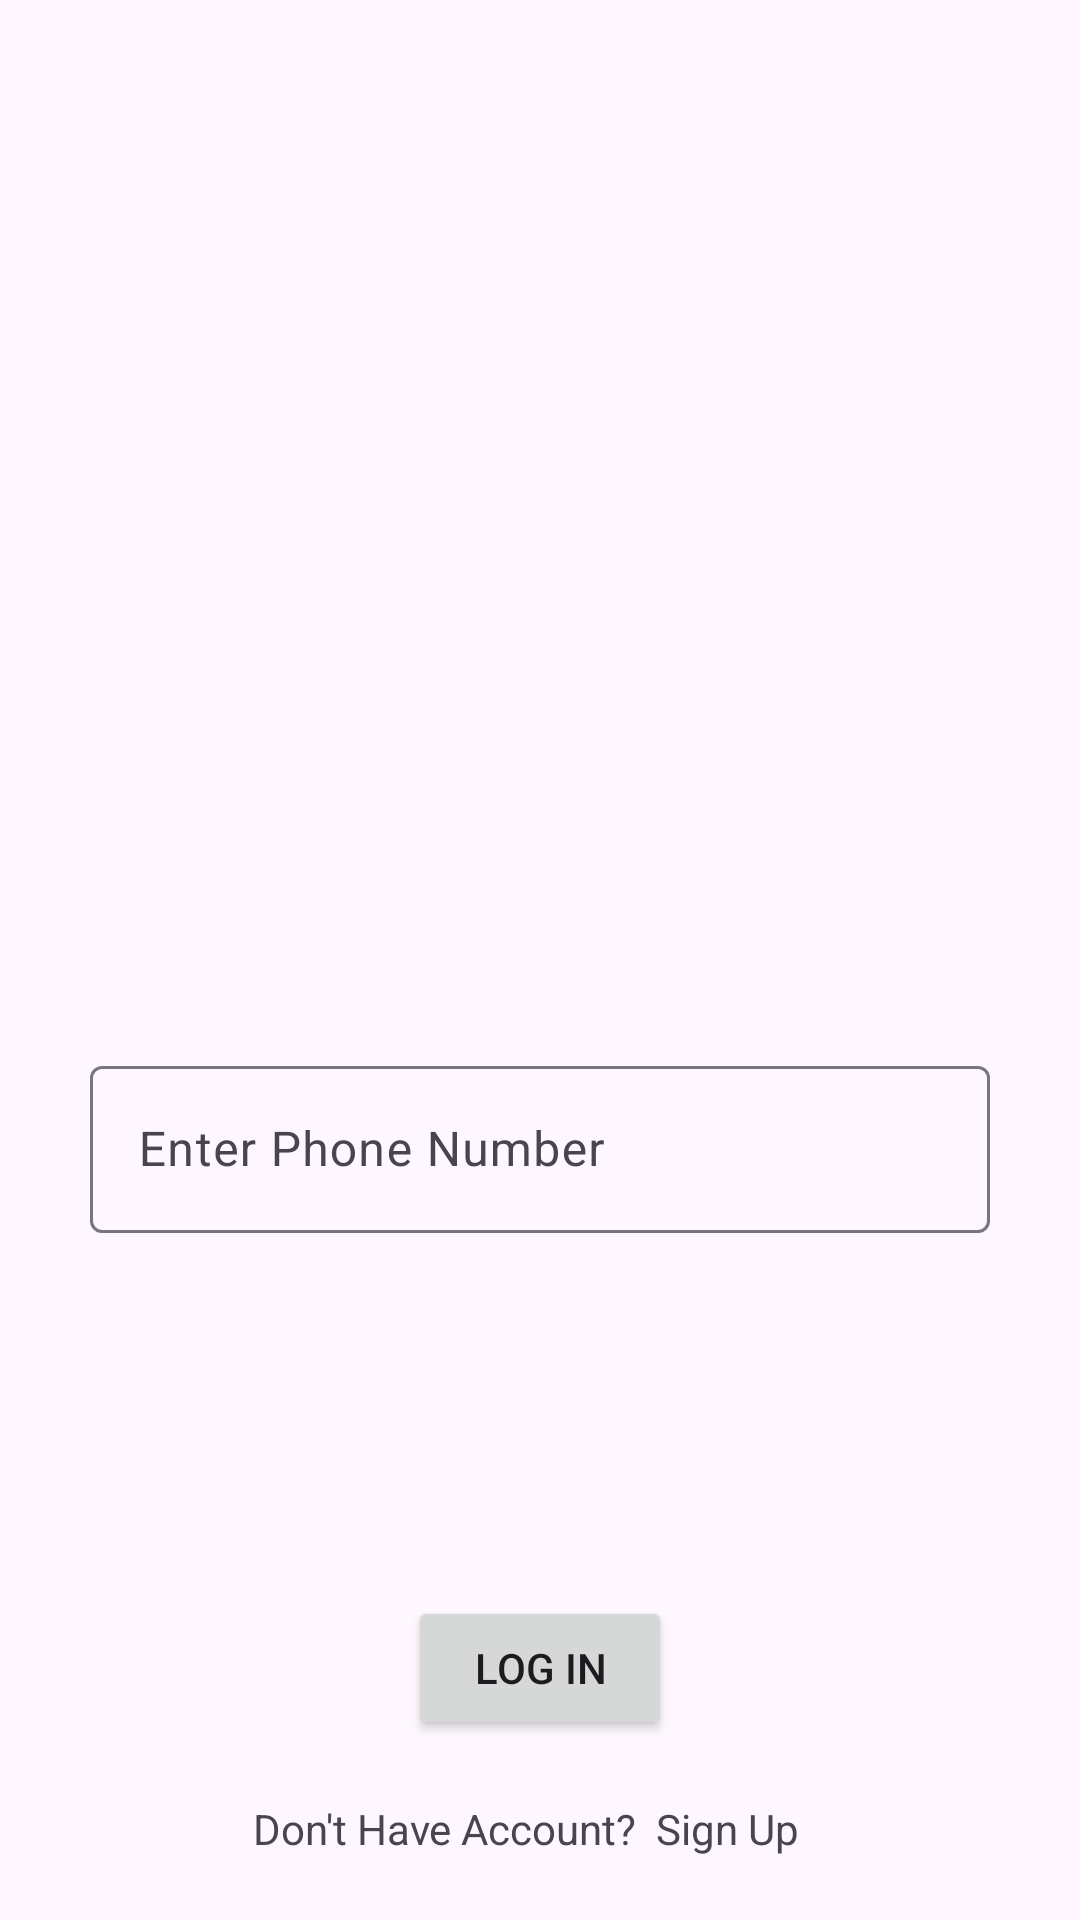

Produce the Android XML layout that renders to this screen, including the resource entries it uses.
<!-- AndroidManifest.xml: application theme Theme.TechBazaar -->
<!-- res/layout/activity_login.xml -->
<?xml version="1.0" encoding="utf-8"?>
<androidx.constraintlayout.widget.ConstraintLayout xmlns:android="http://schemas.android.com/apk/res/android"
    xmlns:app="http://schemas.android.com/apk/res-auto"
    xmlns:tools="http://schemas.android.com/tools"
    android:layout_width="match_parent"
    android:layout_height="match_parent"
    tools:context=".ui.activity.LoginActivity">

    <ImageView
        android:id="@+id/imageView2"
        android:layout_width="300dp"
        android:layout_height="300dp"
        android:layout_marginTop="30dp"
        app:layout_constraintEnd_toEndOf="parent"
        app:layout_constraintStart_toStartOf="parent"
        app:layout_constraintTop_toTopOf="parent"
        app:srcCompat="@drawable/ic_undraw_login" />

    <com.google.android.material.textfield.TextInputLayout
        android:id="@+id/editTextPhoneNumber"
        android:layout_width="0dp"
        android:layout_height="wrap_content"
        android:layout_marginStart="30dp"
        android:layout_marginEnd="30dp"
        android:layout_marginTop="20dp"
        app:layout_constraintEnd_toEndOf="parent"
        app:layout_constraintStart_toStartOf="parent"
        app:layout_constraintTop_toBottomOf="@+id/imageView2">

        <com.google.android.material.textfield.TextInputEditText
            android:id="@+id/editTextPhoneNumberLogin"
            android:layout_width="match_parent"
            android:layout_height="wrap_content"
            android:hint="Enter Phone Number" />
    </com.google.android.material.textfield.TextInputLayout>

    <Button
        android:id="@+id/buttonLogin"
        android:layout_width="wrap_content"
        android:layout_height="wrap_content"
        android:layout_marginStart="30dp"
        android:layout_marginEnd="30dp"
        android:layout_marginBottom="60dp"
        android:text="Log In"
        app:layout_constraintBottom_toBottomOf="parent"
        app:layout_constraintEnd_toEndOf="parent"
        app:layout_constraintStart_toStartOf="parent" />

    <TextView
        android:id="@+id/textViewDontHaveAccount"
        android:layout_width="0dp"
        android:layout_height="wrap_content"
        android:text="Don't Have Account?"
        android:gravity="end"
        android:layout_marginEnd="12dp"
        android:layout_marginTop="20dp"
        app:layout_constraintStart_toStartOf="parent"
        app:layout_constraintEnd_toEndOf="@id/buttonLogin"
        app:layout_constraintTop_toBottomOf="@+id/buttonLogin" />

    <TextView
        android:id="@+id/textViewSignUp"
        android:layout_width="0dp"
        android:layout_height="wrap_content"
        android:layout_marginTop="20dp"
        android:text="  Sign Up "
        app:layout_constraintEnd_toEndOf="parent"
        app:layout_constraintStart_toEndOf="@id/textViewDontHaveAccount"
        app:layout_constraintTop_toBottomOf="@+id/buttonLogin"
        />

</androidx.constraintlayout.widget.ConstraintLayout>
<!-- resources referenced by this layout -->
<resources>
  <style name="Theme.TechBazaar" parent="Base.Theme.TechBazaar">
          <item name="colorPrimary">@color/colorPrimary</item>
          <item name="colorSecondary">@color/colorSecondary</item>
  
      </style>
  <style name="Base.Theme.TechBazaar" parent="Theme.Material3.DayNight.NoActionBar">
          
          
  
      </style>
  <color name="colorPrimary">#FFBB86FC</color>
  <color name="colorSecondary">#FF6200EE</color>
</resources>
